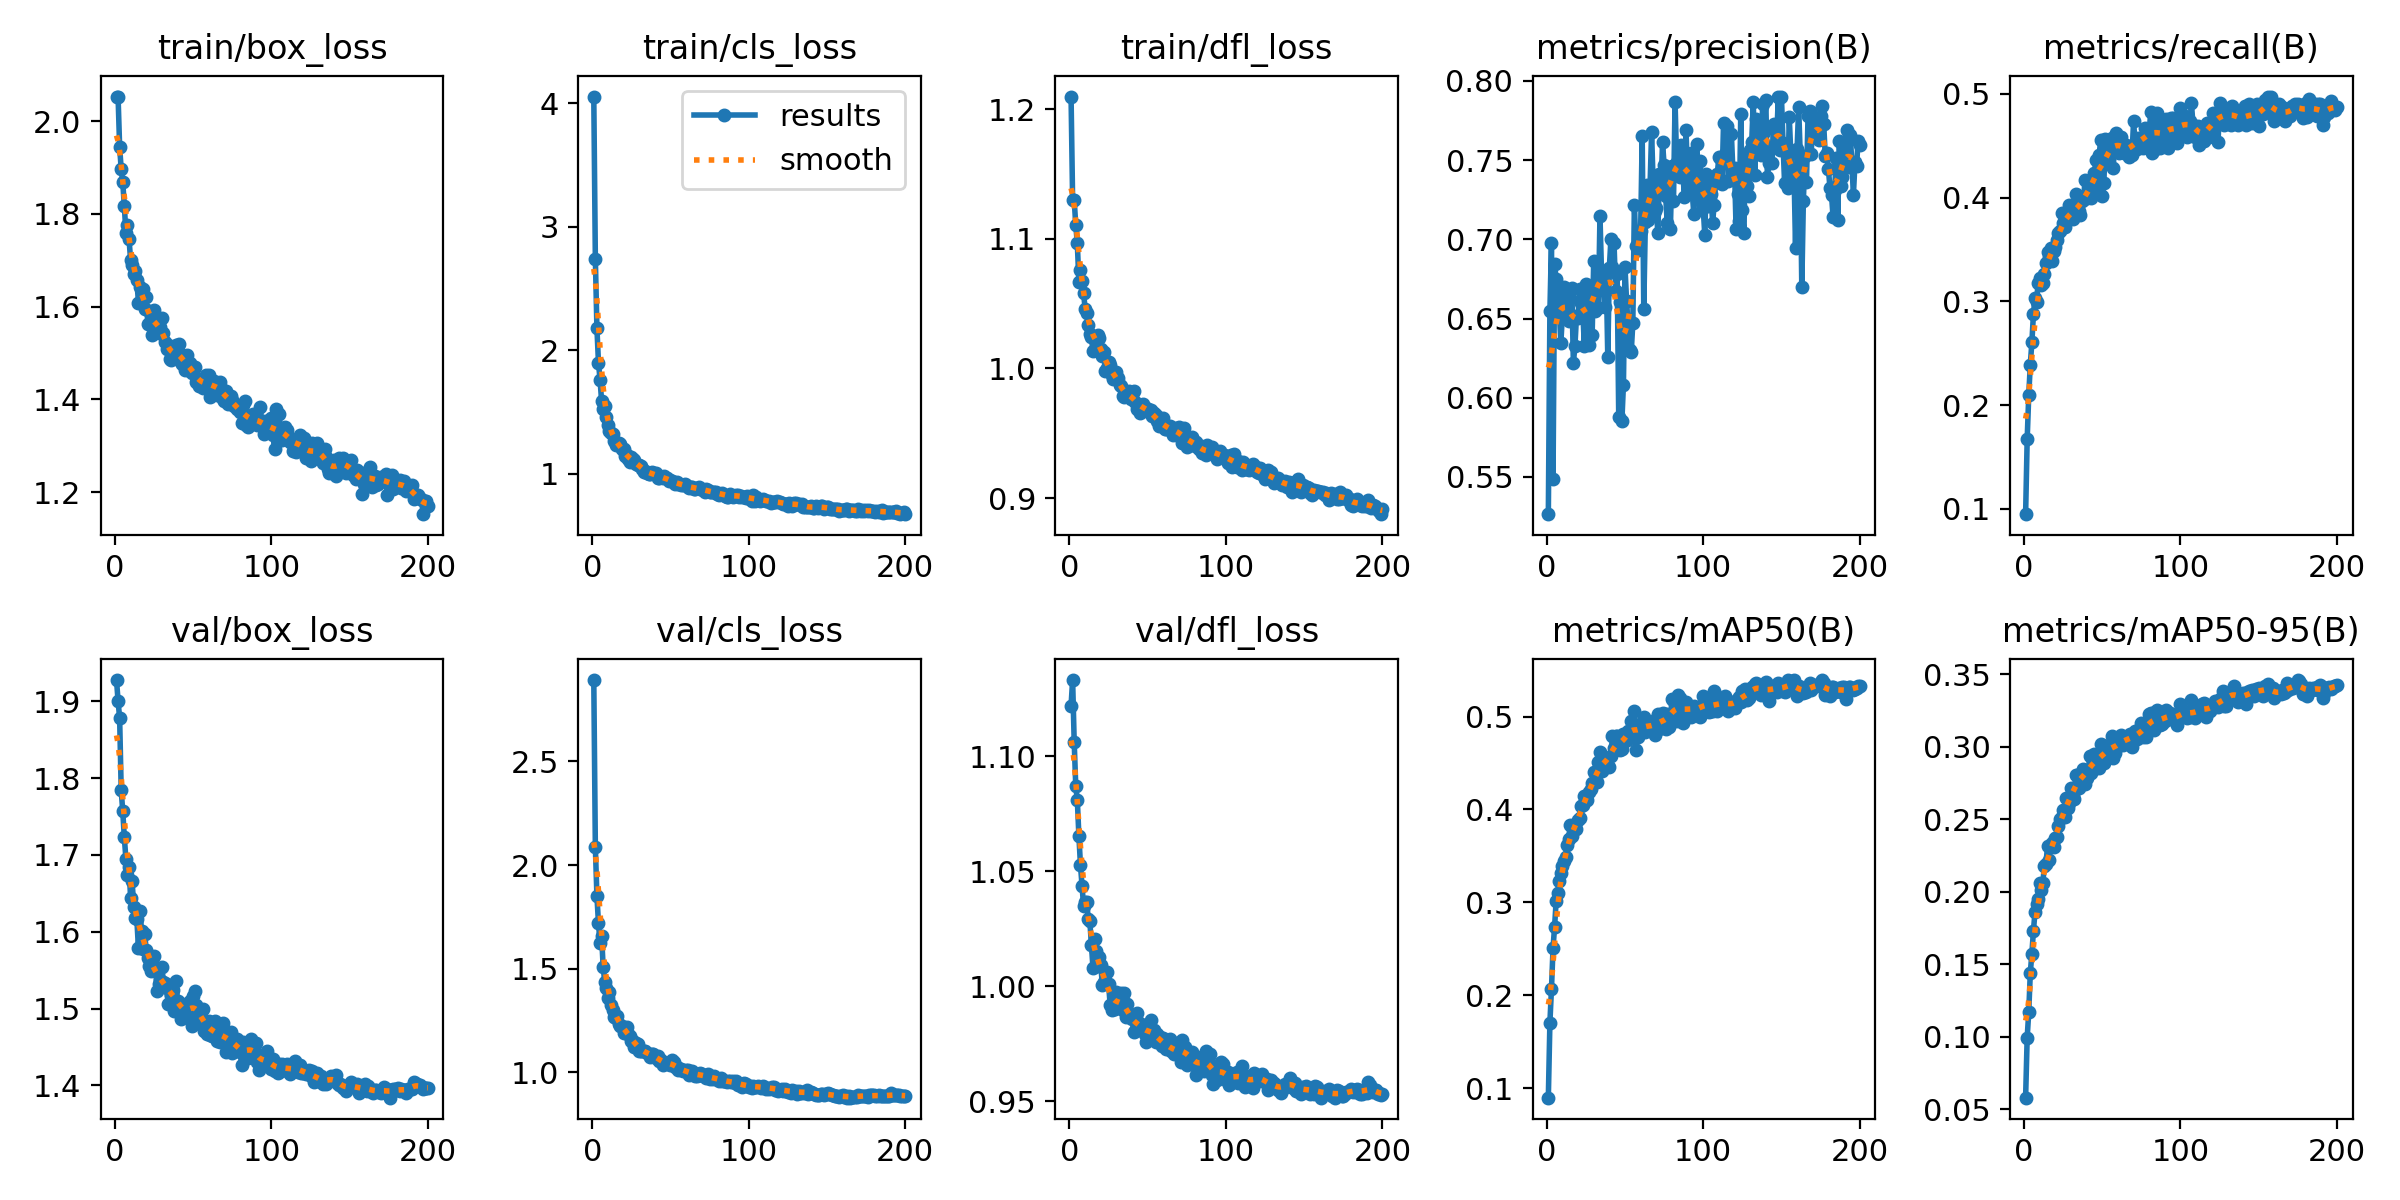

The table this chart was drawn from, first rows:
epoch, time, train/box_loss, train/cls_loss, train/dfl_loss, metrics/precision(B), metrics/recall(B), metrics/mAP50(B), metrics/mAP50-95(B), val/box_loss, val/cls_loss, val/dfl_loss, lr/pg0, lr/pg1, lr/pg2
1, 63.13, 2.053, 4.055, 1.21, 0.5265, 0.09483, 0.08998, 0.05802, 1.928, 2.893, 1.122, 0.000166, 0.000166, 0.000166
2, 119.4, 2.053, 2.742, 1.13, 0.6546, 0.1669, 0.1708, 0.09941, 1.9, 2.087, 1.133, 0.0003311, 0.0003311, 0.0003311
3, 176, 1.944, 2.179, 1.13, 0.6976, 0.2093, 0.2069, 0.117, 1.878, 1.852, 1.106, 0.0004944, 0.0004944, 0.0004944
4, 234.3, 1.897, 1.898, 1.111, 0.5488, 0.2391, 0.2506, 0.1442, 1.784, 1.719, 1.087, 0.0004926, 0.0004926, 0.0004926
5, 291.2, 1.868, 1.762, 1.096, 0.6844, 0.2606, 0.2741, 0.1574, 1.757, 1.626, 1.081, 0.0004901, 0.0004901, 0.0004901
6, 349.1, 1.817, 1.587, 1.067, 0.6748, 0.2876, 0.3015, 0.1731, 1.723, 1.656, 1.066, 0.0004876, 0.0004876, 0.0004876
7, 404.7, 1.759, 1.524, 1.076, 0.6663, 0.3033, 0.3103, 0.1861, 1.695, 1.507, 1.053, 0.0004852, 0.0004852, 0.0004852
8, 461.4, 1.776, 1.545, 1.068, 0.6552, 0.2998, 0.3228, 0.1913, 1.674, 1.436, 1.044, 0.0004827, 0.0004827, 0.0004827
9, 517.6, 1.746, 1.457, 1.058, 0.6346, 0.3177, 0.3315, 0.1951, 1.684, 1.405, 1.035, 0.0004802, 0.0004802, 0.0004802
10, 574.6, 1.701, 1.391, 1.046, 0.6523, 0.3221, 0.3392, 0.2061, 1.644, 1.36, 1.037, 0.0004777, 0.0004777, 0.0004777
11, 632, 1.689, 1.343, 1.043, 0.6702, 0.3158, 0.3445, 0.201, 1.666, 1.387, 1.037, 0.0004752, 0.0004752, 0.0004752
12, 689.7, 1.671, 1.329, 1.034, 0.6598, 0.3176, 0.3488, 0.2061, 1.632, 1.325, 1.029, 0.0004728, 0.0004728, 0.0004728
13, 748.5, 1.677, 1.317, 1.027, 0.6681, 0.3261, 0.3619, 0.218, 1.618, 1.303, 1.028, 0.0004703, 0.0004703, 0.0004703
14, 806.1, 1.658, 1.267, 1.024, 0.6482, 0.3372, 0.3682, 0.219, 1.616, 1.268, 1.018, 0.0004678, 0.0004678, 0.0004678
15, 862.1, 1.609, 1.232, 1.014, 0.663, 0.3478, 0.3834, 0.2314, 1.579, 1.264, 1.008, 0.0004654, 0.0004654, 0.0004654
16, 918.5, 1.642, 1.239, 1.024, 0.6695, 0.3429, 0.3711, 0.2216, 1.627, 1.27, 1.021, 0.0004629, 0.0004629, 0.0004629
17, 975.1, 1.633, 1.245, 1.024, 0.6221, 0.3518, 0.3822, 0.2317, 1.601, 1.232, 1.015, 0.0004604, 0.0004604, 0.0004604
18, 1033, 1.638, 1.239, 1.026, 0.6325, 0.3392, 0.3799, 0.2339, 1.578, 1.225, 1.009, 0.0004579, 0.0004579, 0.0004579
19, 1097, 1.595, 1.196, 1.023, 0.6519, 0.3484, 0.3785, 0.2309, 1.598, 1.226, 1.013, 0.0004554, 0.0004554, 0.0004554
20, 1156, 1.621, 1.201, 1.015, 0.6506, 0.3525, 0.3884, 0.2369, 1.576, 1.191, 1.009, 0.000453, 0.000453, 0.000453
21, 1214, 1.563, 1.141, 1.01, 0.6688, 0.359, 0.3912, 0.2379, 1.566, 1.204, 1.001, 0.0004505, 0.0004505, 0.0004505
22, 1270, 1.591, 1.152, 1.012, 0.6598, 0.366, 0.4033, 0.2452, 1.556, 1.219, 1.002, 0.000448, 0.000448, 0.000448
23, 1325, 1.566, 1.116, 0.9978, 0.6563, 0.3676, 0.4053, 0.2503, 1.548, 1.185, 1.003, 0.0004456, 0.0004456, 0.0004456
24, 1382, 1.539, 1.096, 1, 0.6327, 0.3855, 0.4142, 0.2517, 1.562, 1.177, 1.006, 0.0004431, 0.0004431, 0.0004431
25, 1440, 1.593, 1.132, 1.005, 0.672, 0.3751, 0.4132, 0.2567, 1.569, 1.154, 1.001, 0.0004406, 0.0004406, 0.0004406
26, 1496, 1.556, 1.116, 1.002, 0.6678, 0.3717, 0.4106, 0.2516, 1.553, 1.153, 0.9919, 0.0004381, 0.0004381, 0.0004381
27, 1554, 1.573, 1.108, 0.9947, 0.6336, 0.3825, 0.4192, 0.2648, 1.522, 1.125, 0.9898, 0.0004356, 0.0004356, 0.0004356
28, 1611, 1.543, 1.076, 0.9916, 0.6672, 0.379, 0.4215, 0.258, 1.532, 1.143, 0.993, 0.0004332, 0.0004332, 0.0004332
29, 1667, 1.556, 1.07, 0.9962, 0.6394, 0.3927, 0.4283, 0.2613, 1.537, 1.135, 0.9903, 0.0004307, 0.0004307, 0.0004307
30, 1725, 1.576, 1.072, 0.9969, 0.6861, 0.3854, 0.44, 0.2719, 1.554, 1.102, 0.9977, 0.0004282, 0.0004282, 0.0004282
31, 1782, 1.543, 1.061, 0.9928, 0.655, 0.3794, 0.4294, 0.267, 1.534, 1.102, 0.9926, 0.0004258, 0.0004258, 0.0004258
32, 1839, 1.524, 1.039, 0.9874, 0.6674, 0.3821, 0.4291, 0.264, 1.533, 1.105, 0.9917, 0.0004233, 0.0004233, 0.0004233
33, 1897, 1.508, 1.015, 0.9866, 0.6565, 0.4032, 0.4511, 0.2803, 1.527, 1.102, 0.9973, 0.0004208, 0.0004208, 0.0004208
34, 1955, 1.518, 1.02, 0.9787, 0.7149, 0.3872, 0.4616, 0.2805, 1.506, 1.103, 0.9898, 0.0004183, 0.0004183, 0.0004183
35, 2013, 1.487, 1.002, 0.9779, 0.6788, 0.3873, 0.4416, 0.2719, 1.53, 1.092, 0.9973, 0.0004158, 0.0004158, 0.0004158
36, 2069, 1.486, 1.001, 0.9785, 0.6795, 0.3834, 0.4543, 0.279, 1.518, 1.09, 0.9865, 0.0004134, 0.0004134, 0.0004134
37, 2125, 1.49, 0.9942, 0.9806, 0.6574, 0.3968, 0.4527, 0.281, 1.524, 1.073, 0.9924, 0.0004109, 0.0004109, 0.0004109
38, 2184, 1.5, 1.013, 0.9826, 0.6789, 0.3977, 0.4485, 0.2844, 1.496, 1.091, 0.9868, 0.0004084, 0.0004084, 0.0004084
39, 2243, 1.517, 1.003, 0.9763, 0.6254, 0.417, 0.4472, 0.2746, 1.536, 1.09, 0.988, 0.0004059, 0.0004059, 0.0004059
40, 2302, 1.505, 0.9953, 0.9797, 0.682, 0.3993, 0.4454, 0.2783, 1.51, 1.08, 0.9859, 0.0004035, 0.0004035, 0.0004035
41, 2360, 1.52, 1.008, 0.9829, 0.7002, 0.4006, 0.4579, 0.2823, 1.504, 1.068, 0.98, 0.000401, 0.000401, 0.000401
42, 2417, 1.481, 0.9644, 0.9743, 0.6823, 0.415, 0.4786, 0.2936, 1.486, 1.077, 0.9806, 0.0003985, 0.0003985, 0.0003985
43, 2474, 1.476, 0.9638, 0.9691, 0.6974, 0.3999, 0.4656, 0.2822, 1.507, 1.054, 0.9886, 0.0003961, 0.0003961, 0.0003961
44, 2530, 1.488, 0.9725, 0.9727, 0.6674, 0.4095, 0.4789, 0.2929, 1.491, 1.061, 0.9845, 0.0003936, 0.0003936, 0.0003936
45, 2586, 1.463, 0.9622, 0.9659, 0.6783, 0.4241, 0.4791, 0.2952, 1.496, 1.035, 0.9834, 0.0003911, 0.0003911, 0.0003911
46, 2643, 1.496, 0.9796, 0.9704, 0.5876, 0.4364, 0.4663, 0.2856, 1.498, 1.046, 0.9835, 0.0003886, 0.0003886, 0.0003886
47, 2699, 1.463, 0.9642, 0.9727, 0.6605, 0.4083, 0.4637, 0.2899, 1.495, 1.044, 0.9819, 0.0003861, 0.0003861, 0.0003861
48, 2756, 1.478, 0.9665, 0.9695, 0.5853, 0.4411, 0.4654, 0.2857, 1.509, 1.047, 0.9793, 0.0003837, 0.0003837, 0.0003837
49, 2811, 1.457, 0.9435, 0.9694, 0.6083, 0.4555, 0.4817, 0.3016, 1.477, 1.039, 0.9758, 0.0003812, 0.0003812, 0.0003812
50, 2867, 1.459, 0.9455, 0.9684, 0.6827, 0.4015, 0.4741, 0.2955, 1.516, 1.037, 0.9796, 0.0003787, 0.0003787, 0.0003787
51, 2925, 1.469, 0.9376, 0.9665, 0.6611, 0.414, 0.4743, 0.2891, 1.523, 1.059, 0.9839, 0.0003763, 0.0003763, 0.0003763
52, 2980, 1.438, 0.9312, 0.9681, 0.6456, 0.4564, 0.4848, 0.2974, 1.504, 1.049, 0.9856, 0.0003738, 0.0003738, 0.0003738
53, 3037, 1.444, 0.9199, 0.9632, 0.6302, 0.433, 0.4825, 0.2953, 1.493, 1.027, 0.9774, 0.0003713, 0.0003713, 0.0003713
54, 3095, 1.428, 0.9296, 0.9653, 0.6291, 0.4546, 0.4949, 0.3015, 1.483, 1.025, 0.981, 0.0003688, 0.0003688, 0.0003688
55, 3150, 1.44, 0.9181, 0.9642, 0.6471, 0.4529, 0.4894, 0.3006, 1.489, 1.013, 0.9758, 0.0003663, 0.0003663, 0.0003663
56, 3208, 1.425, 0.9131, 0.9594, 0.7214, 0.4576, 0.5059, 0.3074, 1.499, 1.014, 0.9791, 0.0003639, 0.0003639, 0.0003639
57, 3265, 1.433, 0.9067, 0.9556, 0.696, 0.4284, 0.4637, 0.2926, 1.47, 1.015, 0.9768, 0.0003614, 0.0003614, 0.0003614
58, 3322, 1.452, 0.9112, 0.9563, 0.6933, 0.4545, 0.478, 0.296, 1.483, 1.007, 0.9779, 0.0003589, 0.0003589, 0.0003589
59, 3378, 1.433, 0.9127, 0.9585, 0.6983, 0.4626, 0.4852, 0.2997, 1.466, 1.005, 0.9742, 0.0003565, 0.0003565, 0.0003565
60, 3435, 1.452, 0.9103, 0.9621, 0.7054, 0.4505, 0.4848, 0.3004, 1.484, 1.009, 0.9776, 0.000354, 0.000354, 0.000354
... 140 more rows
